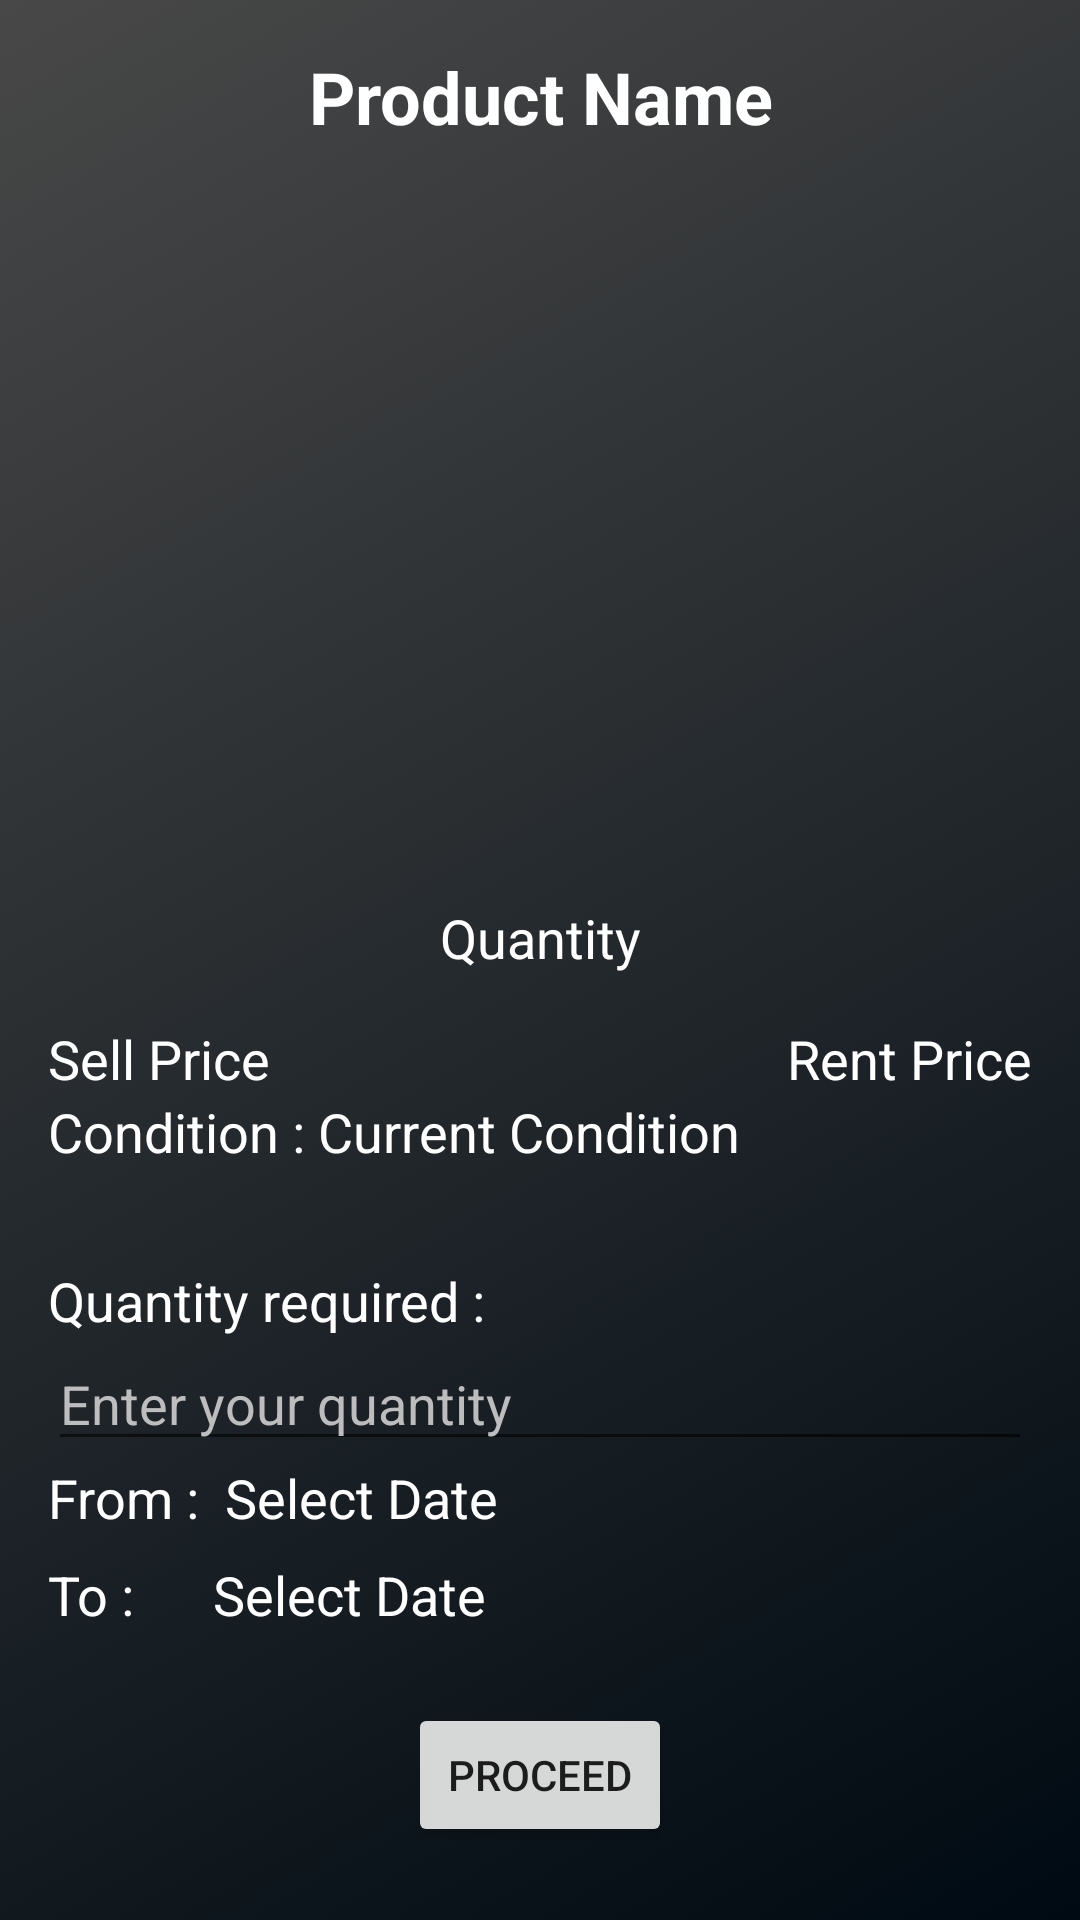

Layout XML and referenced resources for this Android screen:
<!-- AndroidManifest.xml: application theme AppTheme -->
<!-- res/layout/fragment_product_detail.xml -->
<ScrollView xmlns:android="http://schemas.android.com/apk/res/android"
    xmlns:tools="http://schemas.android.com/tools"
    android:layout_width="match_parent"
    android:layout_height="match_parent"
    android:background="@drawable/advisory_gradient_bg"
    tools:context="com.sih.app1.kisaanmitra.fragments.ProductDetailFragment">

    <LinearLayout
        android:layout_width="match_parent"
        android:layout_height="wrap_content"
        android:orientation="vertical">

        <TextView
            android:id="@+id/product_detail_name"
            android:layout_width="match_parent"
            android:layout_height="wrap_content"
            android:text="Product Name"
            android:gravity="center"
            android:textColor="@color/white"
            android:layout_margin="16dp"
            android:textStyle="bold"
            android:textSize="24dp"/>

        <ImageView
            android:id="@+id/product_detail_img"
            android:layout_width="match_parent"
            android:layout_height="220dp"
            android:scaleType="fitXY" />

        <TextView
            android:id="@+id/product_detail_quanitity"
            android:layout_width="match_parent"
            android:layout_height="wrap_content"
            android:text="Quantity"
            android:gravity="center"
            android:textColor="@color/white"
            android:layout_margin="16dp"
            android:textSize="18dp"/>

        <RelativeLayout
            android:layout_width="match_parent"
            android:layout_height="wrap_content"
            android:layout_marginStart="16dp"
            android:layout_marginEnd="16dp">

            <TextView
                android:id="@+id/sell_price_detail"
                android:layout_width="wrap_content"
                android:layout_height="wrap_content"
                android:text="Sell Price"
                android:textSize="18dp"
                android:layout_alignParentStart="true"
                android:textColor="@color/white"/>


            <TextView
                android:id="@+id/rent_price_detail"
                android:layout_width="wrap_content"
                android:layout_height="wrap_content"
                android:text="Rent Price"
                android:textSize="18dp"
                android:layout_alignParentEnd="true"
                android:textColor="@color/white"/>

        </RelativeLayout>

        <RelativeLayout
            android:layout_width="match_parent"
            android:layout_height="wrap_content"
            android:layout_marginStart="16dp"
            android:layout_marginEnd="16dp">

            <TextView
                android:id="@+id/condition"
                android:layout_width="wrap_content"
                android:layout_height="wrap_content"
                android:text="Condition : "
                android:textSize="18dp"
                android:layout_alignParentStart="true"
                android:textColor="@color/white"/>


            <TextView
                android:id="@+id/period"
                android:layout_width="wrap_content"
                android:layout_height="wrap_content"
                android:text="Current Condition"
                android:layout_toEndOf="@+id/condition"
                android:layout_alignParentEnd="true"
                android:textSize="18dp"
                android:textColor="@color/white"/>

        </RelativeLayout>

        <TextView
            android:layout_width="match_parent"
            android:layout_height="wrap_content"
            android:text="Quantity required :"
            android:layout_marginStart="16dp"
            android:layout_marginEnd="16dp"
            android:layout_marginTop="32dp"
            android:textColor="@color/white"
            android:textSize="18dp"/>

        <EditText
            android:id="@+id/et_quantity"
            android:layout_width="match_parent"
            android:layout_height="wrap_content"
            android:layout_marginStart="16dp"
            android:layout_marginEnd="16dp"
            android:textColorHint="@color/unselected_text_color"
            android:textColor="@color/white"
            android:hint="Enter your quantity"/>

        <RelativeLayout
            android:id="@+id/rlFrom"
            android:layout_width="match_parent"
            android:layout_height="wrap_content"
            android:layout_marginStart="16dp"
            android:layout_marginEnd="16dp">

            <TextView
                android:id="@+id/from"
                android:layout_width="wrap_content"
                android:layout_height="wrap_content"
                android:text="From :  "
                android:textSize="18dp"
                android:layout_alignParentStart="true"
                android:textColor="@color/white"/>


            <TextView
                android:id="@+id/from_date"
                android:layout_width="wrap_content"
                android:layout_height="wrap_content"
                android:text="Select Date"
                android:layout_toEndOf="@+id/from"
                android:layout_alignParentEnd="true"
                android:textSize="18dp"
                android:textColor="@color/white"/>

        </RelativeLayout>

        <RelativeLayout
            android:id="@+id/rlTo"
            android:layout_width="match_parent"
            android:layout_height="wrap_content"
            android:layout_marginStart="16dp"
            android:layout_marginTop="8dp"
            android:layout_marginEnd="16dp">

            <TextView
                android:id="@+id/to"
                android:layout_width="wrap_content"
                android:layout_height="wrap_content"
                android:text="To :      "
                android:textSize="18dp"
                android:layout_alignParentStart="true"
                android:textColor="@color/white"/>


            <TextView
                android:id="@+id/to_date"
                android:layout_width="wrap_content"
                android:layout_height="wrap_content"
                android:text="Select Date"
                android:layout_toEndOf="@+id/to"
                android:textSize="18dp"
                android:textColor="@color/white"/>

        </RelativeLayout>

        <Button
            android:id="@+id/btn_submit"
            android:layout_width="wrap_content"
            android:layout_height="wrap_content"
            android:layout_marginTop="24dp"
            android:layout_gravity="center"
            android:text="Proceed"/>

        <ProgressBar
            android:id="@+id/progress"
            android:layout_width="wrap_content"
            android:layout_height="wrap_content"
            android:layout_gravity="center"
            android:visibility="gone"
            android:layout_marginBottom="45dp"/>
        

    </LinearLayout>

</ScrollView>
<!-- resources referenced by this layout -->
<resources>
  <color name="unselected_text_color">#bdbdbd</color>
  <color name="white">#FFFFFF</color>
  <!-- drawable advisory_gradient_bg (drawable-mdpi) -->
  <?xml version="1.0" encoding="utf-8"?>
  <selector xmlns:android="http://schemas.android.com/apk/res/android">
      <item>
          <shape android:shape="rectangle">
              <gradient android:angle="135" android:endColor="#484848"  android:startColor="#000a12" />
          </shape>
      </item>
  </selector>
  <style name="AppTheme" parent="Theme.AppCompat.Light.DarkActionBar">
          
          <item name="colorPrimary">@color/colorPrimary</item>
          <item name="colorPrimaryDark">@color/colorPrimaryDark</item>
          <item name="colorAccent">@color/colorAccent</item>
      </style>
  <color name="colorPrimary">#546e7a</color>
  <color name="colorPrimaryDark">#29434e</color>
  <color name="colorAccent">#819ca9</color>
</resources>
